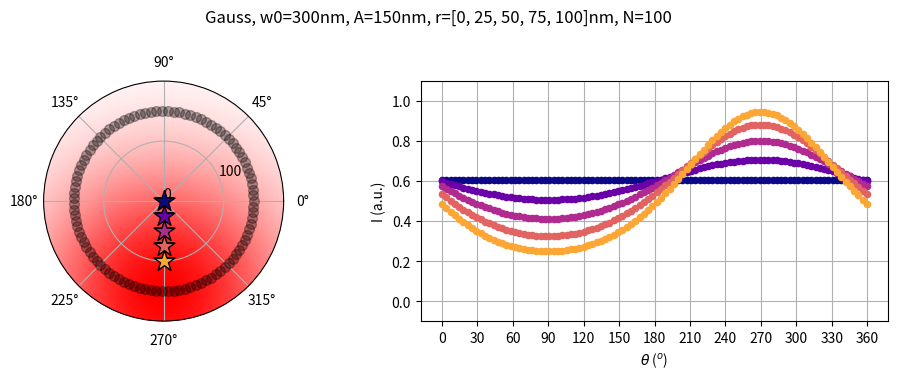

Write the Python code that produced this figure.
# -*- coding: utf-8 -*-
"""
Created on Wed Nov 15 17:25:31 2023

@author: ckettmayer
"""


### Plot intensity traces for multiple particle positions###

# import addcopyfighandler
import numpy as np
import matplotlib.pyplot as plt
import matplotlib.colors as mcolors
import matplotlib.cm as cm

#I con haz gaussiano
def Iorb_gauss(A,theta,r,phi,I0,w0,B):
    return(I0*np.exp(-(2/w0**2)*(A**2+r**2-2*A*r*np.cos(theta-phi)))+B)

#I con haz donut
def Iorb_donut(A,theta,r,phi,I0,w0,B):
    return(I0*2*np.e*(A**2+r**2-2*A*r*np.cos(theta-phi))/(w0**2)*np.exp(-(2/w0**2)*(A**2+r**2-2*A*r*np.cos(theta-phi)))+B)

I0 = 1
w0 = 300
B = 0

A = 150
N = 100 #Cantidad de puntos en la órbita
theta = np.linspace(0, 2*np.pi,N)


l = 150   



#Particle positions
rm = [0, 25, 50, 75, 100]
phi = 3* np.pi/2


values = np.linspace(0, 0.8, len(rm))
c = cm.plasma(values)




#%%

#Plot perfiles de intensidad
# fig = plt.figure(figsize=(6, 4))
# rplot = np.linspace(-2*w0,2*w0,200)
# plt.plot(rplot, Iorb_gauss(rplot,0,0,0,I0,w0,B), label='gauss')
# plt.plot(rplot, Iorb_donut(rplot,0,0,0,I0,w0,B), label='donut')
# plt.title(f'I0={I0}, w0={w0}nm')
# plt.ylabel('I (a.u.)')
# plt.xlabel('x (nm)')
# plt.grid()
# plt.tight_layout()
# plt.legend()
    


#%%


##ELEGIR EL HAZ QUE SE VA A GRAFICAR##
def Iorb(A,theta,r,phi,I0,w0,B):
    return Iorb_gauss(A,theta,r,phi,I0,w0,B)          #haz gaussiano con máximo central
    # return Iorb_donut(A,theta,r,phi,I0,w0,B)        #haz donut con mínimo central




fig = plt.figure(figsize=(10,4))
gs = fig.add_gridspec(1, 2, width_ratios=[3, 4], hspace=0.5, wspace=0.2)



# Polar plot
ax1 = fig.add_subplot(gs[0], projection='polar')
plt.subplots_adjust(top=0.8, left=0.05, hspace=0.9)

#Create a polar mesh for PSF plot
xplot = np.linspace(-1.5*l,1.5*l,150)
yplot = np.linspace(-1.5*l,1.5*l,200)
X, Y = np.meshgrid(xplot, yplot)
#Convert to polar coordinates
R, Phi = np.sqrt(X**2 + Y**2), np.arctan2(Y, X)

#Custom colormap white-red for PSF
color_max = 'red'  
color_min = 'white'
cmap_segments = {
    'red': [(0.0, 1.0, 1.0), (1.0, 1.0, 1.0)],  
    'green': [(0.0, 0.0, 0.0), (1.0, 1.0, 1.0)],  
    'blue': [(0.0, 0.0, 0.0), (1.0, 1.0, 1.0)]  
}
custom_cmap = mcolors.LinearSegmentedColormap('custom_colormap', cmap_segments, 256)


ax1.scatter(Phi, R, c=Iorb(R, Phi, A, phi, I0, w0, B), marker='o', s=5, cmap = custom_cmap.reversed(), zorder=1)  #psf
ax1.scatter(theta[0:-1], theta[0:-1]*0+A, color='k', edgecolors='k', marker='o', s=50, alpha=0.3, zorder=2)       #orbit

for i in range(len(rm)):
    ax1.scatter(phi,rm[i], color=c[i], marker='*', s=250, edgecolors='k', zorder=3)           #particle
ax1.set_ylim(0, l+50)
ax1.set_yticks(np.arange(0, 200, 100))




# Intensity (theta)

ax2 = fig.add_subplot(gs[1])
plt.subplots_adjust(top=0.8, bottom=0.2,  right=0.95, hspace=0.9)

for i in range(len(rm)):
    colors = Iorb(A,theta,i,phi,I0,w0,B)
    ax2.scatter(theta*180/np.pi, Iorb(A,theta,rm[i],phi,I0,w0,B), color=c[i], marker='o', s=20, zorder=2)  #I(theta)

ax2.set_xlabel(r'$\theta$ ($^o$)')
ax2.set_ylabel('I (a.u.)')
ax2.set_ylim(0, I0+0.1*I0)
ax2.set_xticks(np.arange(0, 361, 30)) 
ax2.set_ylim(-0.1, I0+0.1)
ax2.grid()
 





if Iorb(0,0,0,0,I0,w0,B)>Iorb(0,0,20,0,I0,w0,B):   #para que se fije si estamos graficando gauss o donut
    haz = 'Gauss'
else:
    haz = 'Donut' 
     
# phi_pi= phi/np.pi

fig.suptitle(f'{haz}, w0={w0}nm, A={A}nm, r={rm}nm, N={N}')   # I0={I0},  B={B}, $\phi$={phi_pi:.2f}$\pi$rad





# #%%
# A=300
# #Plot perfiles de intensidad
# fig = plt.figure(figsize=(6, 4))
# rplot = np.linspace(0,A,200)
# plt.plot(rplot, Iorb_gauss(A,0,rplot,0,I0,w0,B), label='gauss', color='r')    #gauss
# plt.plot(rplot, Iorb_donut(A,0,rplot,0,I0,w0,B), label='donut', color='r', linestyle='dashed')    #donut

# plt.scatter(A, 0, color='k', edgecolors='k', marker='o', s=50, alpha=0.7, zorder=2)       #orbit
# plt.scatter(0, 0, color='k', edgecolors='k', marker='o', s=50, alpha=0.7, zorder=2)       #orbit

# for i in range(len(rm)):
#     plt.scatter(rm[i], 0, color=c[i], marker='*', s=250, edgecolors='k', zorder=3)           #particle

# plt.title(f'I0={I0}, w0={w0}nm, A={A}nm')
# plt.ylabel('I (a.u.)')
# plt.xlabel('r (nm)')
# plt.grid()
# plt.tight_layout()
# plt.legend()


# # Iorb(A,theta,r,phi,I0,w0,B):






